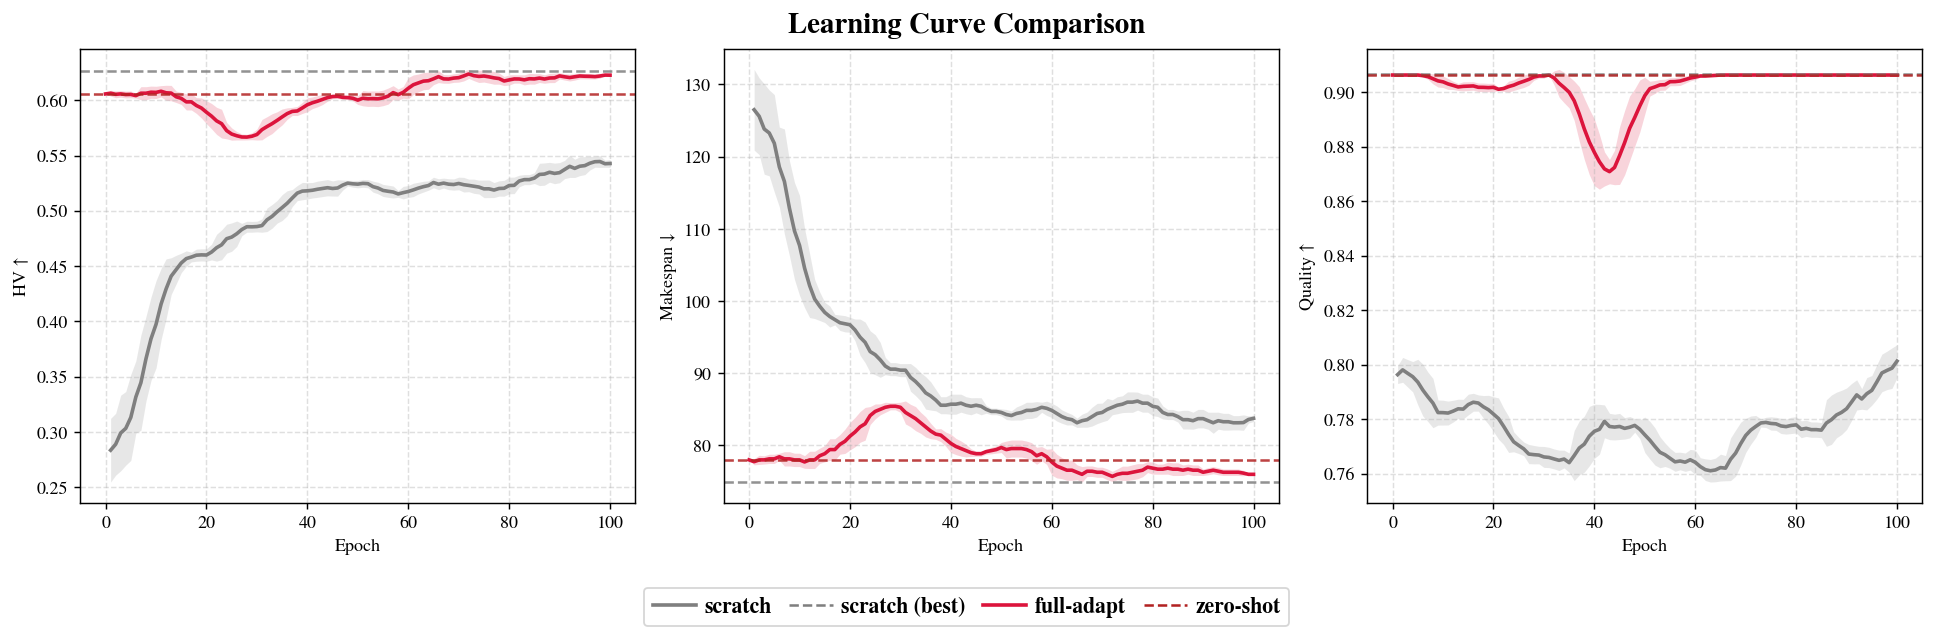

The table this chart was drawn from, first rows:
method, epoch, n_paths, HV_mean, HV_std, IGD+_mean, IGD+_std, Makespan_mean, Makespan_std, Quality_mean, Quality_std, Time_mean, Time_std
scratch, 1, 1, 0.2942, 0.0, 0.1487, 0.0, 124.0, 0.0, 0.7916, 0.0, 49.23, 0.0
scratch, 2, 1, 0.2456, 0.0, 0.1638, 0.0, 134.0, 0.0, 0.7989, 0.0, 49.55, 0.0
scratch, 3, 1, 0.3236, 0.0, 0.1383, 0.0, 119.0, 0.0, 0.7998, 0.0, 49.74, 0.0
scratch, 4, 1, 0.271, 0.0, 0.1536, 0.0, 129.0, 0.0, 0.7952, 0.0, 49.82, 0.0
scratch, 5, 1, 0.3106, 0.0, 0.1382, 0.0, 122.0, 0.0, 0.8051, 0.0, 49.93, 0.0
scratch, 6, 1, 0.3501, 0.0, 0.13, 0.0, 115.0, 0.0, 0.7905, 0.0, 50.5, 0.0
scratch, 7, 1, 0.3284, 0.0, 0.1345, 0.0, 120.0, 0.0, 0.7882, 0.0, 48.91, 0.0
scratch, 8, 1, 0.3634, 0.0, 0.1239, 0.0, 114.0, 0.0, 0.7778, 0.0, 49.74, 0.0
scratch, 9, 1, 0.3751, 0.0, 0.125, 0.0, 111.0, 0.0, 0.7784, 0.0, 50.08, 0.0
scratch, 10, 1, 0.4139, 0.0, 0.1113, 0.0, 105.0, 0.0, 0.7825, 0.0, 49.47, 0.0
scratch, 11, 1, 0.4216, 0.0, 0.1123, 0.0, 103.0, 0.0, 0.7792, 0.0, 49.45, 0.0
scratch, 12, 1, 0.4375, 0.0, 0.1084, 0.0, 100.0, 0.0, 0.7807, 0.0, 49.68, 0.0
scratch, 13, 1, 0.442, 0.0, 0.09554, 0.0, 101.0, 0.0, 0.7903, 0.0, 50.14, 0.0
scratch, 14, 1, 0.4564, 0.0, 0.09666, 0.0, 98.0, 0.0, 0.7871, 0.0, 49.85, 0.0
scratch, 15, 1, 0.4598, 0.0, 0.09974, 0.0, 97.0, 0.0, 0.7827, 0.0, 49.5, 0.0
scratch, 16, 1, 0.4556, 0.0, 0.09865, 0.0, 98.0, 0.0, 0.7843, 0.0, 49.39, 0.0
scratch, 17, 1, 0.4556, 0.0, 0.09956, 0.0, 98.0, 0.0, 0.7817, 0.0, 50.98, 0.0
scratch, 18, 1, 0.4633, 0.0, 0.09371, 0.0, 97.0, 0.0, 0.7909, 0.0, 50.15, 0.0
scratch, 19, 1, 0.4652, 0.0, 0.0987, 0.0, 96.0, 0.0, 0.7867, 0.0, 49.96, 0.0
scratch, 20, 1, 0.4518, 0.0, 0.1012, 0.0, 98.0, 0.0, 0.7882, 0.0, 49.41, 0.0
scratch, 21, 1, 0.4681, 0.0, 0.1016, 0.0, 95.0, 0.0, 0.7774, 0.0, 50.57, 0.0
scratch, 22, 1, 0.4618, 0.0, 0.1034, 0.0, 96.0, 0.0, 0.7752, 0.0, 49.93, 0.0
scratch, 23, 1, 0.4547, 0.0, 0.1079, 0.0, 97.0, 0.0, 0.7732, 0.0, 49.5, 0.0
scratch, 24, 1, 0.4742, 0.0, 0.1076, 0.0, 93.0, 0.0, 0.7701, 0.0, 51.36, 0.0
scratch, 25, 1, 0.4908, 0.0, 0.1045, 0.0, 90.0, 0.0, 0.7713, 0.0, 50.17, 0.0
scratch, 26, 1, 0.4837, 0.0, 0.1087, 0.0, 91.0, 0.0, 0.7656, 0.0, 50.08, 0.0
scratch, 27, 1, 0.4904, 0.0, 0.1092, 0.0, 89.0, 0.0, 0.7692, 0.0, 50.24, 0.0
scratch, 28, 1, 0.4783, 0.0, 0.1069, 0.0, 92.0, 0.0, 0.7681, 0.0, 50.14, 0.0
scratch, 29, 1, 0.4829, 0.0, 0.1093, 0.0, 91.0, 0.0, 0.7664, 0.0, 50.11, 0.0
scratch, 30, 1, 0.4814, 0.0, 0.1125, 0.0, 91.0, 0.0, 0.7599, 0.0, 50.93, 0.0
scratch, 31, 1, 0.4919, 0.0, 0.1043, 0.0, 90.0, 0.0, 0.7686, 0.0, 49.08, 0.0
scratch, 32, 1, 0.4902, 0.0, 0.105, 0.0, 90.0, 0.0, 0.7702, 0.0, 48.99, 0.0
scratch, 33, 1, 0.4854, 0.0, 0.1125, 0.0, 90.0, 0.0, 0.7608, 0.0, 49.27, 0.0
scratch, 34, 1, 0.4966, 0.0, 0.1037, 0.0, 89.0, 0.0, 0.7679, 0.0, 48.91, 0.0
scratch, 35, 1, 0.5149, 0.0, 0.1064, 0.0, 85.0, 0.0, 0.7642, 0.0, 49.46, 0.0
scratch, 36, 1, 0.5045, 0.0, 0.1075, 0.0, 87.0, 0.0, 0.7628, 0.0, 48.84, 0.0
scratch, 37, 1, 0.5105, 0.0, 0.106, 0.0, 86.0, 0.0, 0.7632, 0.0, 50.14, 0.0
scratch, 38, 1, 0.5185, 0.0, 0.1088, 0.0, 84.0, 0.0, 0.7594, 0.0, 49.2, 0.0
scratch, 39, 1, 0.5175, 0.0, 0.08635, 0.0, 87.0, 0.0, 0.7883, 0.0, 48.82, 0.0
scratch, 40, 1, 0.5183, 0.0, 0.09352, 0.0, 86.0, 0.0, 0.7802, 0.0, 50.21, 0.0
scratch, 41, 1, 0.5282, 0.0, 0.09435, 0.0, 84.0, 0.0, 0.7778, 0.0, 50.01, 0.0
scratch, 42, 1, 0.5275, 0.0, 0.08795, 0.0, 85.0, 0.0, 0.7848, 0.0, 49.24, 0.0
scratch, 43, 1, 0.5064, 0.0, 0.09626, 0.0, 88.0, 0.0, 0.7753, 0.0, 49.47, 0.0
scratch, 44, 1, 0.514, 0.0, 0.1014, 0.0, 86.0, 0.0, 0.7682, 0.0, 49.26, 0.0
scratch, 45, 1, 0.5249, 0.0, 0.09173, 0.0, 85.0, 0.0, 0.7799, 0.0, 49.26, 0.0
scratch, 46, 1, 0.5224, 0.0, 0.09559, 0.0, 85.0, 0.0, 0.7752, 0.0, 49.33, 0.0
scratch, 47, 1, 0.5231, 0.0, 0.09356, 0.0, 85.0, 0.0, 0.7787, 0.0, 49.93, 0.0
scratch, 48, 1, 0.5232, 0.0, 0.09303, 0.0, 85.0, 0.0, 0.7794, 0.0, 50, 0.0
scratch, 49, 1, 0.5306, 0.0, 0.09099, 0.0, 84.0, 0.0, 0.7799, 0.0, 49.4, 0.0
scratch, 50, 1, 0.5246, 0.0, 0.0928, 0.0, 85.0, 0.0, 0.7783, 0.0, 50.04, 0.0
scratch, 51, 1, 0.5265, 0.0, 0.09746, 0.0, 84.0, 0.0, 0.7729, 0.0, 49.32, 0.0
scratch, 52, 1, 0.5205, 0.0, 0.0994, 0.0, 85.0, 0.0, 0.7701, 0.0, 49.15, 0.0
scratch, 53, 1, 0.5203, 0.0, 0.107, 0.0, 84.0, 0.0, 0.7608, 0.0, 49.14, 0.0
scratch, 54, 1, 0.528, 0.0, 0.1029, 0.0, 83.0, 0.0, 0.765, 0.0, 50.08, 0.0
scratch, 55, 1, 0.5214, 0.0, 0.1055, 0.0, 84.0, 0.0, 0.7633, 0.0, 50.89, 0.0
scratch, 56, 1, 0.5118, 0.0, 0.104, 0.0, 86.0, 0.0, 0.7648, 0.0, 49.11, 0.0
scratch, 57, 1, 0.5157, 0.0, 0.09867, 0.0, 86.0, 0.0, 0.772, 0.0, 50.42, 0.0
scratch, 58, 1, 0.5114, 0.0, 0.1051, 0.0, 86.0, 0.0, 0.7637, 0.0, 49.14, 0.0
scratch, 59, 1, 0.5151, 0.0, 0.1074, 0.0, 85.0, 0.0, 0.761, 0.0, 50, 0.0
scratch, 60, 1, 0.5158, 0.0, 0.106, 0.0, 85.0, 0.0, 0.7629, 0.0, 49.45, 0.0
... 142 more rows
